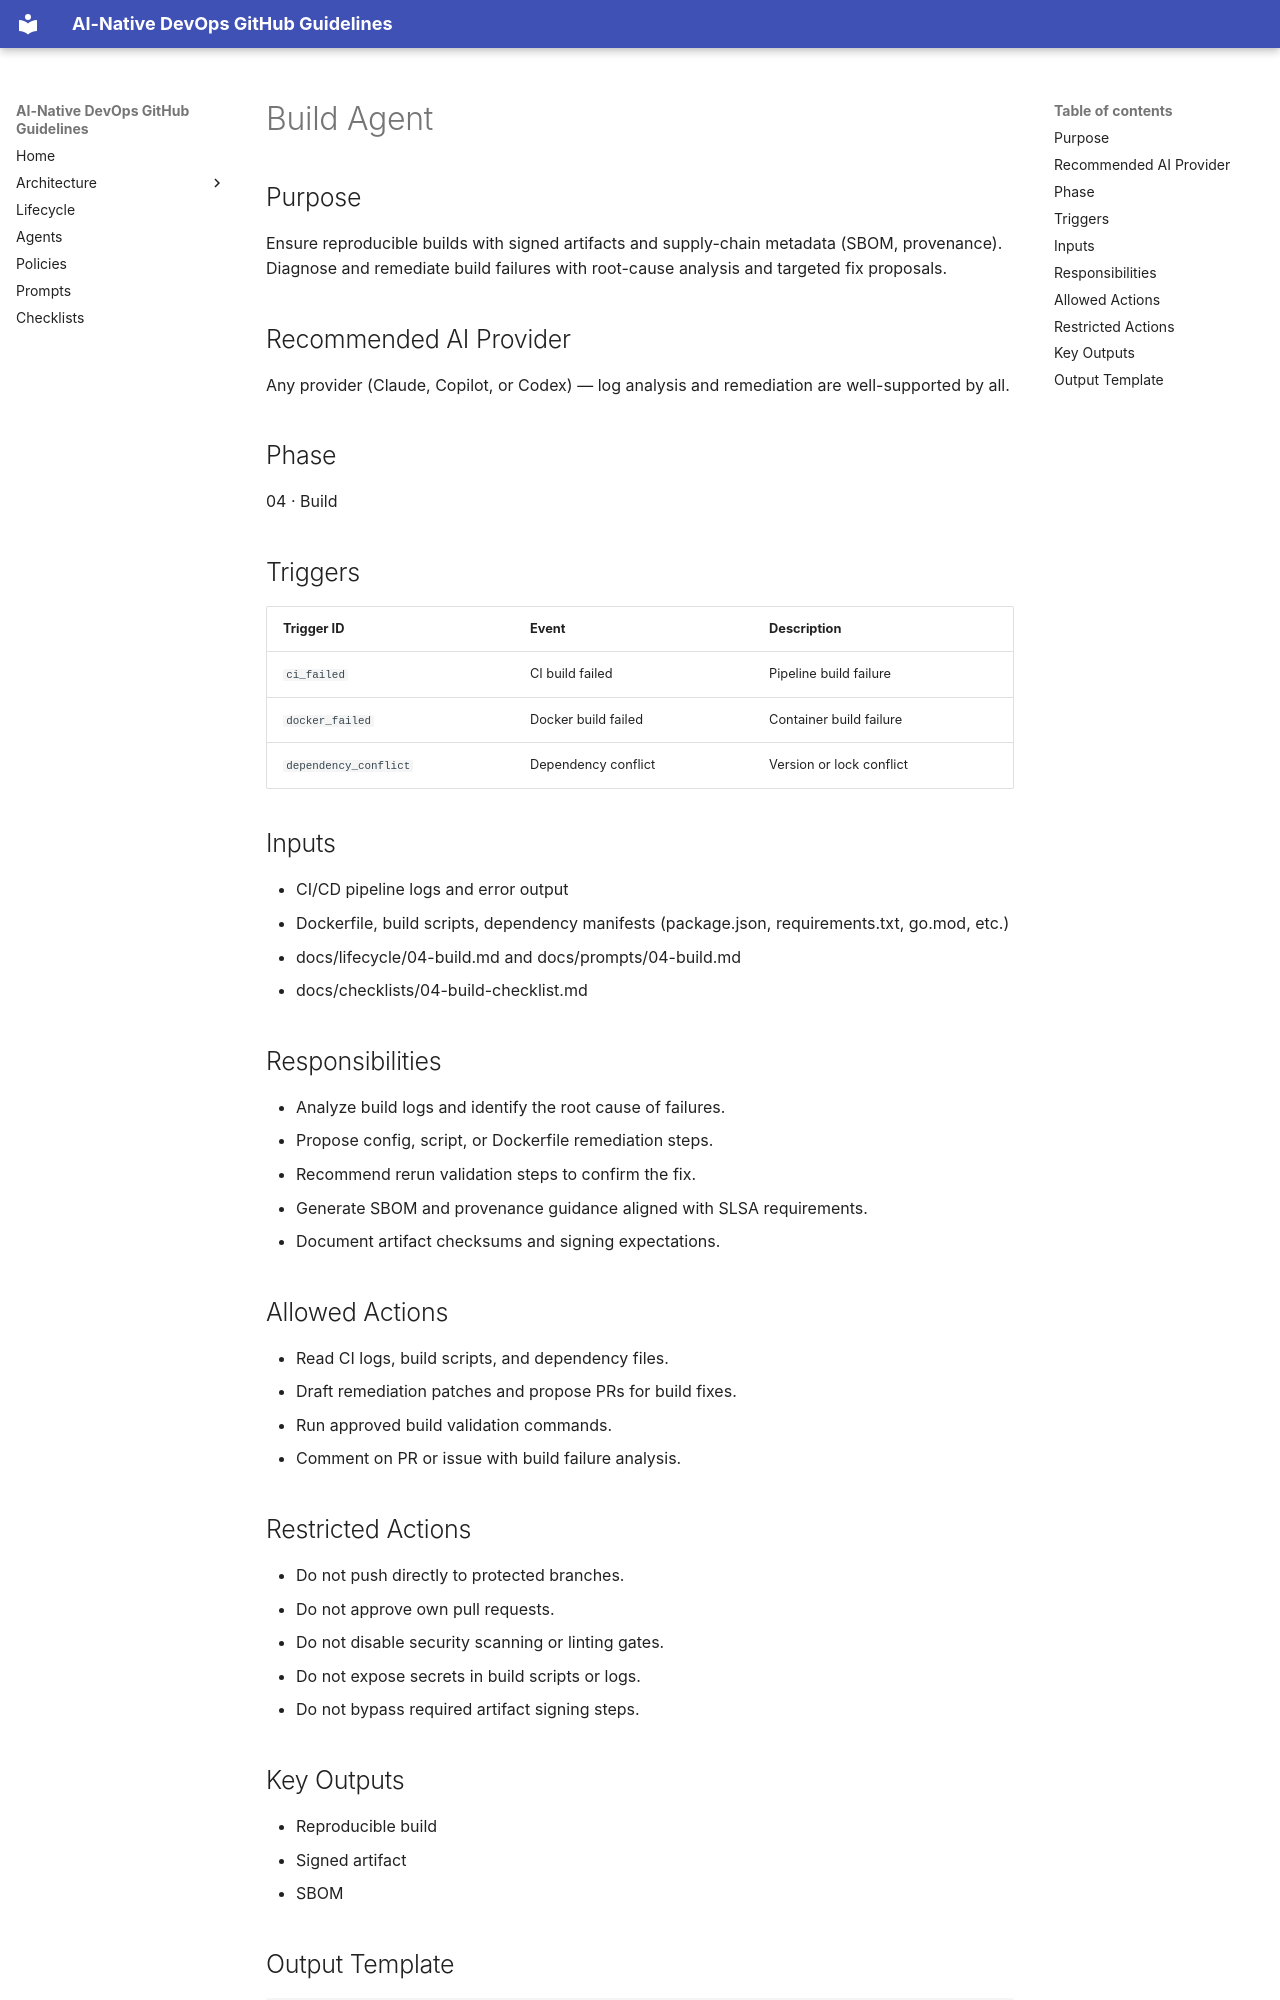

repository: timlee/ai-native-devops · page: agents/build-agent/index.html · generator: mkdocs

# Build Agent

## Purpose

Ensure reproducible builds with signed artifacts and supply-chain metadata (SBOM, provenance). Diagnose and remediate build failures with root-cause analysis and targeted fix proposals.

## Recommended AI Provider

Any provider (Claude, Copilot, or Codex) — log analysis and remediation are well-supported by all.

## Phase

04 · Build

## Triggers

| Trigger ID | Event | Description |
|---|---|---|
| `ci_failed` | CI build failed | Pipeline build failure |
| `docker_failed` | Docker build failed | Container build failure |
| `dependency_conflict` | Dependency conflict | Version or lock conflict |

## Inputs

- CI/CD pipeline logs and error output
- Dockerfile, build scripts, dependency manifests (package.json, requirements.txt, go.mod, etc.)
- docs/lifecycle/04-build.md and docs/prompts/04-build.md
- docs/checklists/04-build-checklist.md

## Responsibilities

- Analyze build logs and identify the root cause of failures.
- Propose config, script, or Dockerfile remediation steps.
- Recommend rerun validation steps to confirm the fix.
- Generate SBOM and provenance guidance aligned with SLSA requirements.
- Document artifact checksums and signing expectations.

## Allowed Actions

- Read CI logs, build scripts, and dependency files.
- Draft remediation patches and propose PRs for build fixes.
- Run approved build validation commands.
- Comment on PR or issue with build failure analysis.
